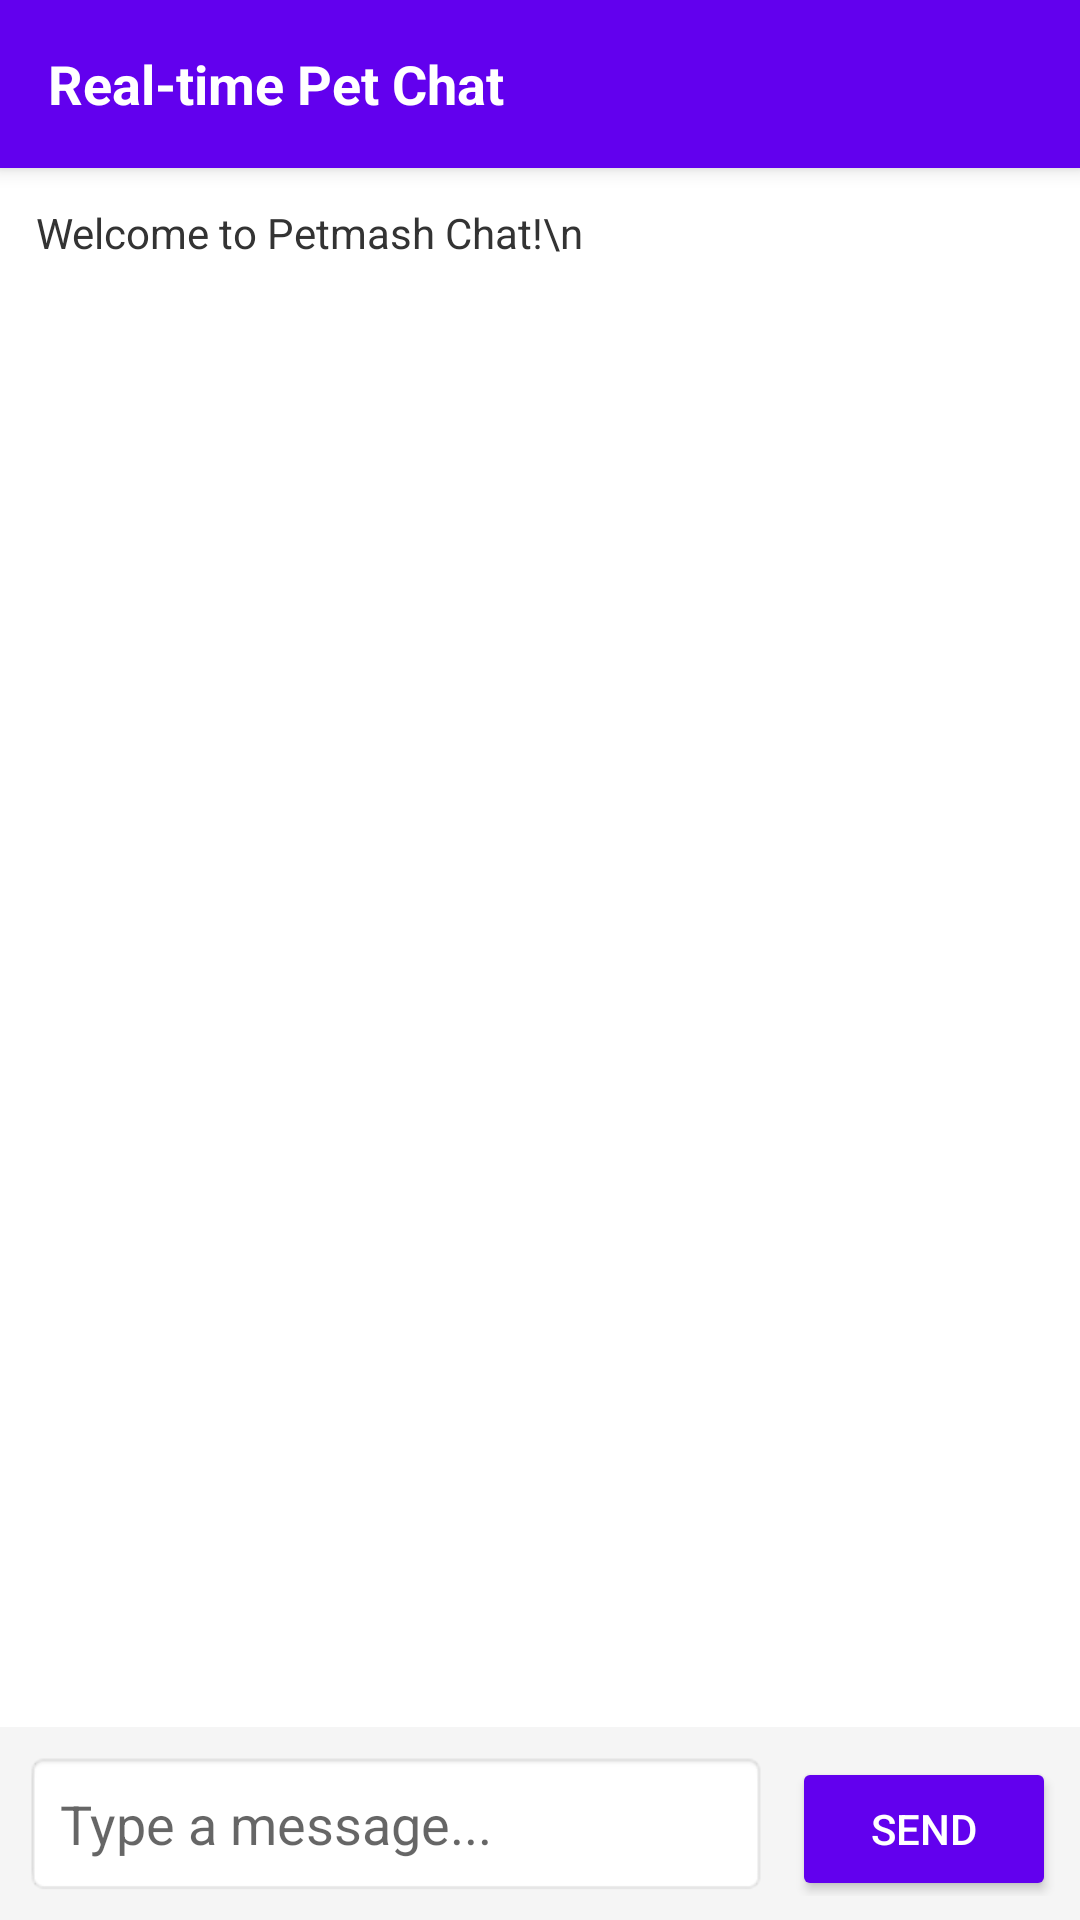

Layout XML and referenced resources for this Android screen:
<!-- AndroidManifest.xml: application theme Theme.AppCompat.Light.NoActionBar -->
<!-- res/layout/activity_chat.xml -->
<?xml version="1.0" encoding="utf-8"?>
<RelativeLayout xmlns:android="http://schemas.android.com/apk/res/android"
    android:layout_width="match_parent"
    android:layout_height="match_parent"
    android:background="#FFFFFF">

    <androidx.appcompat.widget.Toolbar
        android:id="@+id/chatToolbar"
        android:layout_width="match_parent"
        android:layout_height="?attr/actionBarSize"
        android:background="#6200EE"
        android:elevation="4dp">
        <TextView
            android:layout_width="wrap_content"
            android:layout_height="wrap_content"
            android:text="Real-time Pet Chat"
            android:textColor="#FFFFFF"
            android:textSize="18sp"
            android:textStyle="bold" />
    </androidx.appcompat.widget.Toolbar>

    <ScrollView
        android:id="@+id/svChat"
        android:layout_width="match_parent"
        android:layout_height="match_parent"
        android:layout_above="@+id/llInputArea"
        android:layout_below="@id/chatToolbar"
        android:padding="12dp">
        <TextView
            android:id="@+id/tvChatLog"
            android:layout_width="match_parent"
            android:layout_height="wrap_content"
            android:text="Welcome to Petmash Chat!\n"
            android:textColor="#333333"
            android:textSize="14sp" />
    </ScrollView>

    <LinearLayout
        android:id="@+id/llInputArea"
        android:layout_width="match_parent"
        android:layout_height="wrap_content"
        android:layout_alignParentBottom="true"
        android:background="#F5F5F5"
        android:orientation="horizontal"
        android:padding="8dp">

        <EditText
            android:id="@+id/etChatInput"
            android:layout_width="0dp"
            android:layout_height="wrap_content"
            android:layout_weight="1"
            android:hint="Type a message..."
            android:padding="12dp"
            android:background="@android:drawable/editbox_background_normal" />

        <Button
            android:id="@+id/btnSend"
            android:layout_width="wrap_content"
            android:layout_height="wrap_content"
            android:layout_marginStart="8dp"
            android:backgroundTint="#6200EE"
            android:text="SEND"
            android:textColor="#FFFFFF" />
    </LinearLayout>
</RelativeLayout>
<!-- resources referenced by this layout -->
<resources>

</resources>
